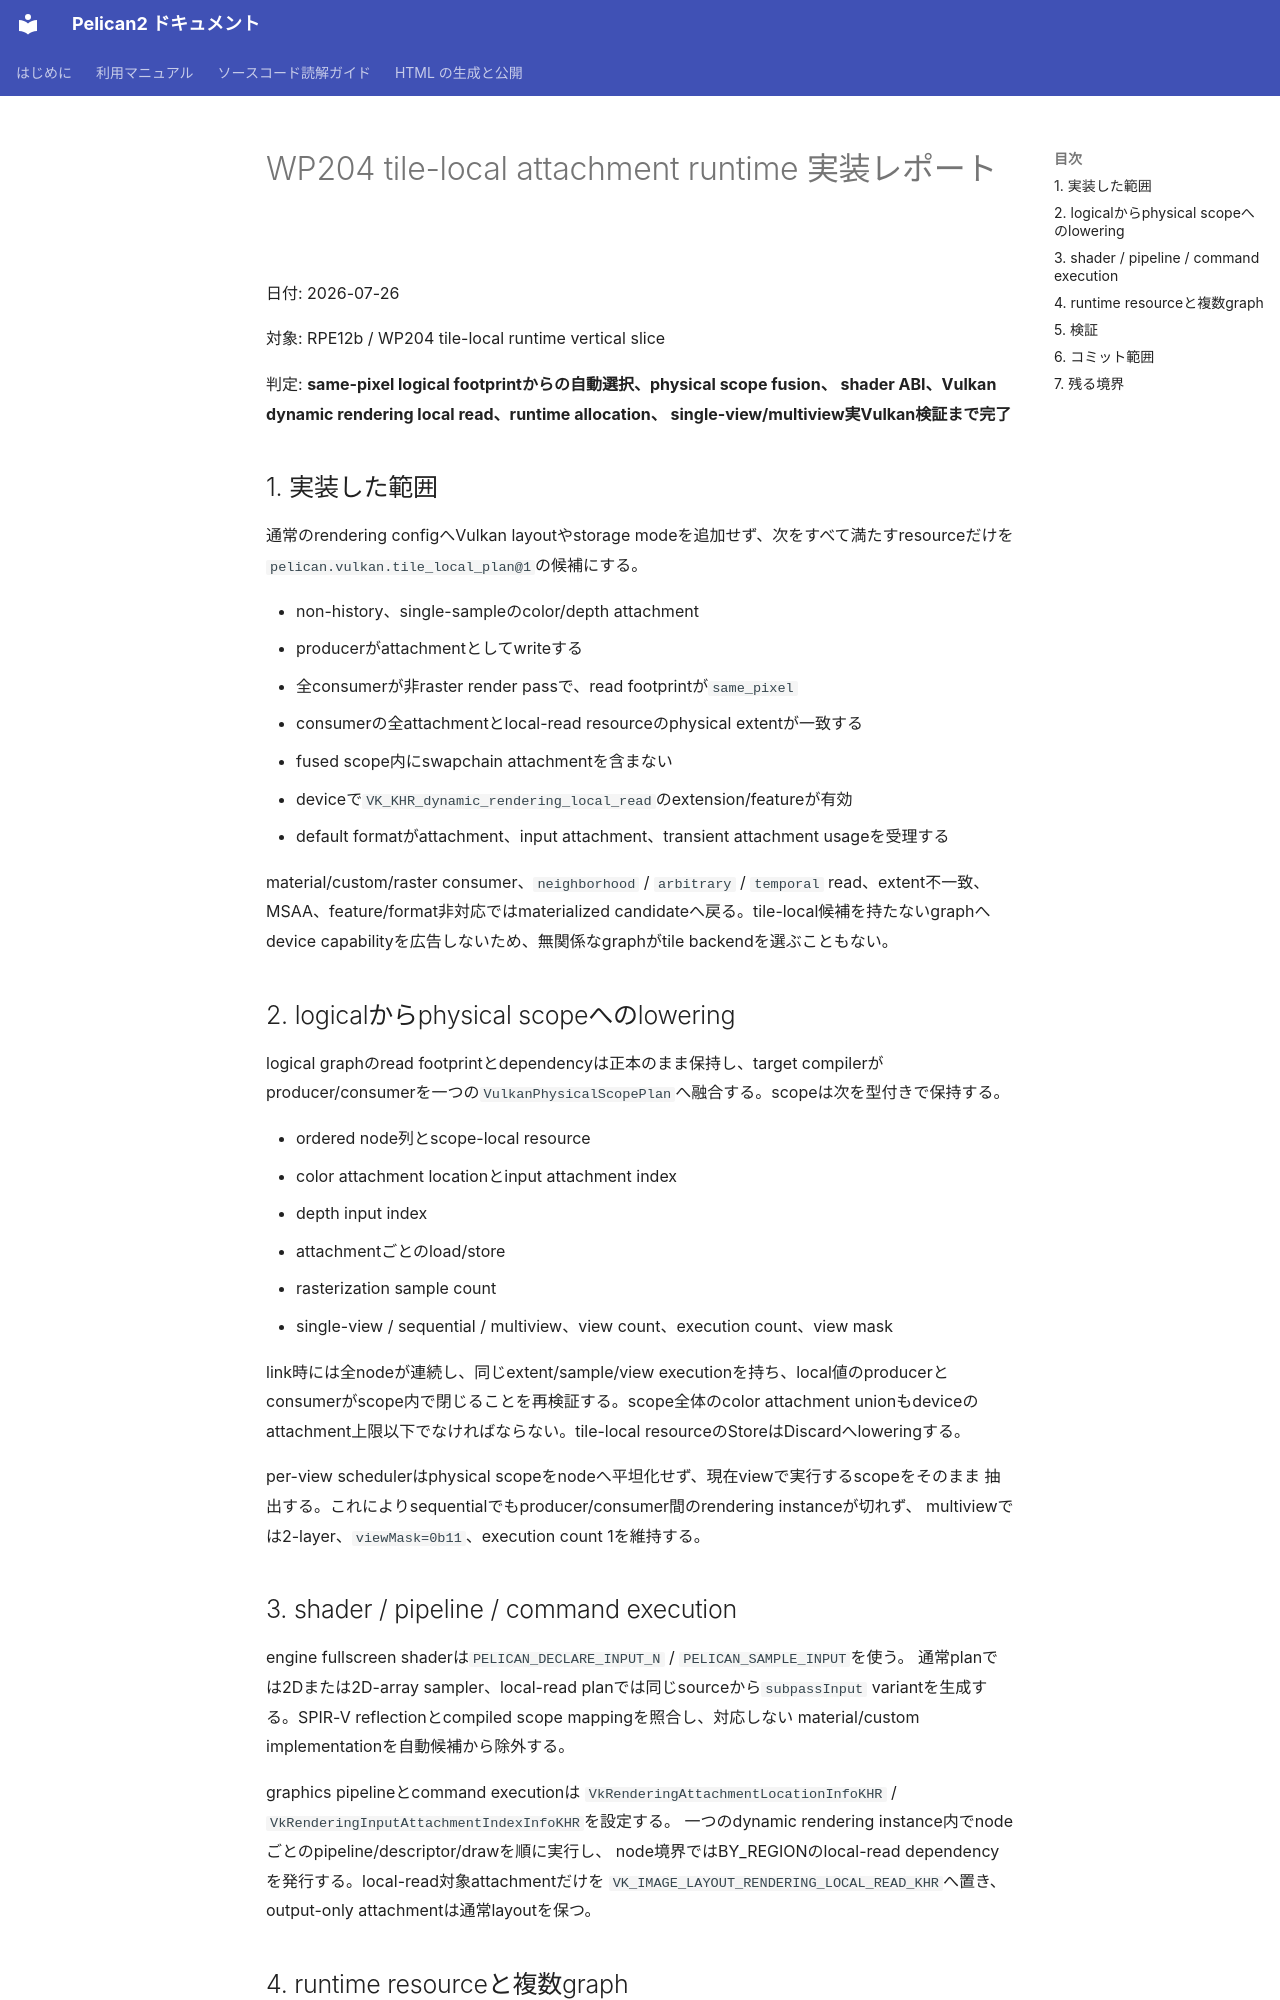

repository: pelican-games/peligraph · page: design_reviews/2026-07-26_wp204_tile_local_runtime_report.html · generator: mkdocs

# WP204 tile-local attachment runtime 実装レポート

日付: 2026-07-26

対象: RPE12b / WP204 tile-local runtime vertical slice

判定: **same-pixel logical footprintからの自動選択、physical scope fusion、
shader ABI、Vulkan dynamic rendering local read、runtime allocation、
single-view/multiview実Vulkan検証まで完了**

## 1. 実装した範囲

通常のrendering configへVulkan layoutやstorage modeを追加せず、次をすべて満たすresourceだけを
`pelican.vulkan.tile_local_plan@1`の候補にする。

- non-history、single-sampleのcolor/depth attachment
- producerがattachmentとしてwriteする
- 全consumerが非raster render passで、read footprintが`same_pixel`
- consumerの全attachmentとlocal-read resourceのphysical extentが一致する
- fused scope内にswapchain attachmentを含まない
- deviceで`VK_KHR_dynamic_rendering_local_read`のextension/featureが有効
- default formatがattachment、input attachment、transient attachment usageを受理する

material/custom/raster consumer、`neighborhood` / `arbitrary` / `temporal` read、extent不一致、
MSAA、feature/format非対応ではmaterialized candidateへ戻る。tile-local候補を持たないgraphへ
device capabilityを広告しないため、無関係なgraphがtile backendを選ぶこともない。

## 2. logicalからphysical scopeへのlowering

logical graphのread footprintとdependencyは正本のまま保持し、target compilerが
producer/consumerを一つの`VulkanPhysicalScopePlan`へ融合する。scopeは次を型付きで保持する。

- ordered node列とscope-local resource
- color attachment locationとinput attachment index
- depth input index
- attachmentごとのload/store
- rasterization sample count
- single-view / sequential / multiview、view count、execution count、view mask

link時には全nodeが連続し、同じextent/sample/view executionを持ち、local値のproducerと
consumerがscope内で閉じることを再検証する。scope全体のcolor attachment unionもdeviceの
attachment上限以下でなければならない。tile-local resourceのStoreはDiscardへloweringする。

per-view schedulerはphysical scopeをnodeへ平坦化せず、現在viewで実行するscopeをそのまま
抽出する。これによりsequentialでもproducer/consumer間のrendering instanceが切れず、
multiviewでは2-layer、`viewMask=0b11`、execution count 1を維持する。
